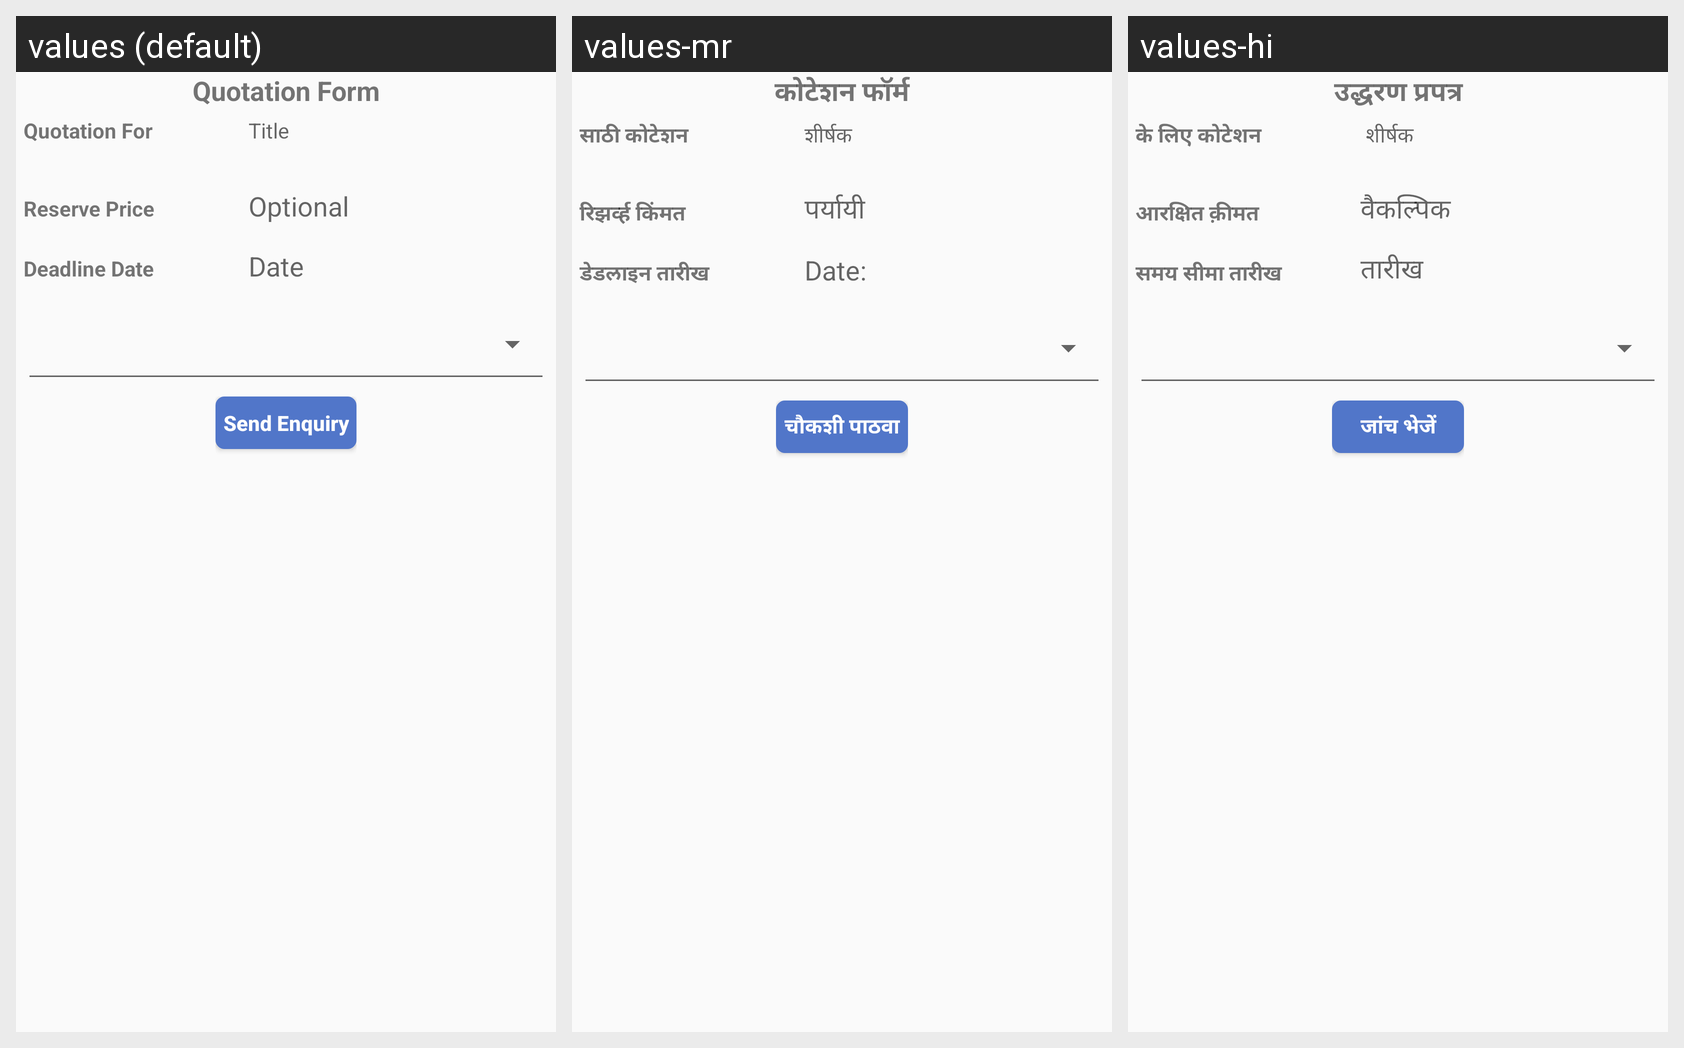

The same Android screen rendered under several of its app's locales, left to right. List the strings drawn on it with the default value and each locale's translation.
Android screen res/layout/get_quotation.xml rendered under 3 locales, left to right: values (default), values-mr, values-hi. Device: Nexus 5 (rendered at 1080×1920; each locale shown at half size, 540×960, under a caption strip naming it); theme AppTheme.
Strings drawn on this screen, with the default value and each locale's value (text and hints the layout hard-codes, and strings that could not be matched under every locale, appear in the picture but are not listed):

quotation_form
  values: Quotation Form
  values-mr: कोटेशन फॉर्म
  values-hi: उद्धरण प्रपत्र

quotation_for
  values: Quotation For
  values-mr: साठी कोटेशन
  values-hi: के लिए कोटेशन

title
  values: Title
  values-mr: शीर्षक 
  values-hi:  शीर्षक 

reserve_price
  values: Reserve Price
  values-mr: रिझर्व्ह किंमत
  values-hi: आरक्षित क़ीमत

optional
  values: Optional
  values-mr: पर्यायी
  values-hi: वैकल्पिक

deadline_date
  values: Deadline Date
  values-mr: डेडलाइन तारीख
  values-hi: समय सीमा तारीख

date
  values: Date
  values-mr: Date:
  values-hi: तारीख

send_enquiry
  values: Send Enquiry
  values-mr: चौकशी पाठवा
  values-hi: जांच भेजें
